Run: headless pygame with SDL's dummy video driver; simulated clock (each Clock.tick advances the game by its frame time, no real sleeping); random seed 0; keys injected as events and as key.get_pressed() state; no mouse input.
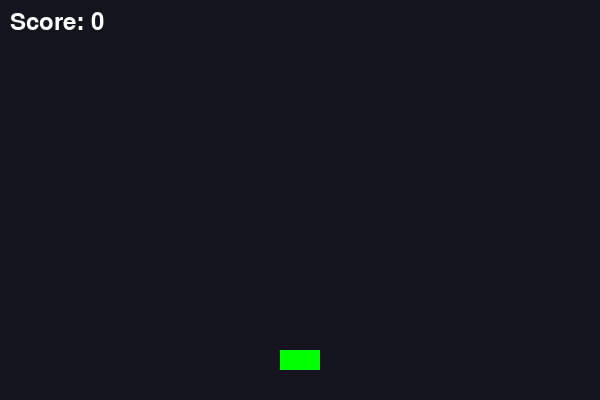
Frame 1 of 4 · flips 1–60 · no input
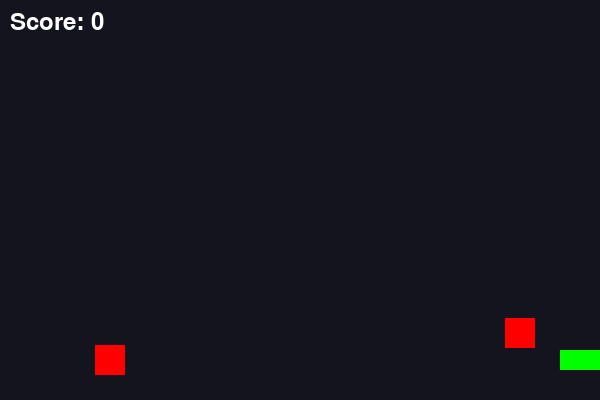
Frame 2 of 4 · flips 61–180 · tapped SPACE, RETURN · held RIGHT (→), D
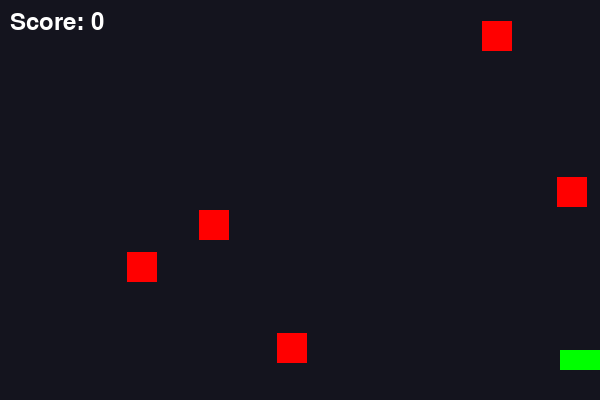
Frame 3 of 4 · flips 181–300 · held DOWN (↓), S
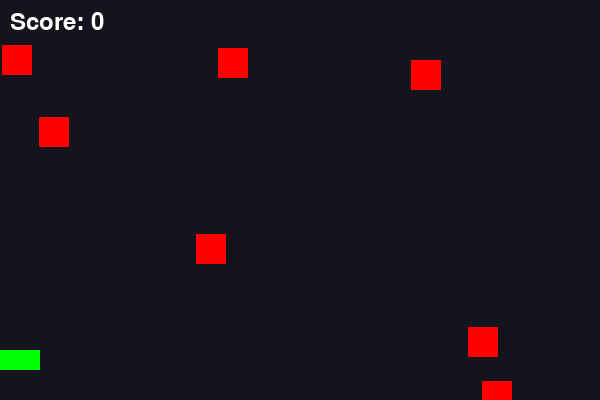
Frame 4 of 4 · flips 301–420 · held LEFT (←), A, UP (↑), W

The pygame program that drew these frames:

import pygame
import random

pygame.init()

WIDTH, HEIGHT = 600, 400
screen = pygame.display.set_mode((WIDTH, HEIGHT))
pygame.display.set_caption("Mini Shooter")

player = pygame.Rect(280, 350, 40, 20)
bullets = []
enemies = []
score = 0

clock = pygame.time.Clock()
font = pygame.font.Font(None, 36)

running = True

while running:
    clock.tick(60)

    for event in pygame.event.get():
        if event.type == pygame.QUIT:
            running = False

        if event.type == pygame.KEYDOWN:
            if event.key == pygame.K_SPACE:
                bullets.append(pygame.Rect(player.centerx - 2, player.y, 5, 10))

    keys = pygame.key.get_pressed()

    if keys[pygame.K_LEFT] and player.x > 0:
        player.x -= 5
    if keys[pygame.K_RIGHT] and player.x < WIDTH - player.width:
        player.x += 5

    for bullet in bullets[:]:
        bullet.y -= 7
        if bullet.y < 0:
            bullets.remove(bullet)

    if random.randint(1, 30) == 1:
        enemies.append(pygame.Rect(random.randint(0, WIDTH - 30), 0, 30, 30))

    for enemy in enemies[:]:
        enemy.y += 3

        if enemy.y > HEIGHT:
            enemies.remove(enemy)

        for bullet in bullets[:]:
            if enemy.colliderect(bullet):
                if enemy in enemies:
                    enemies.remove(enemy)
                if bullet in bullets:
                    bullets.remove(bullet)
                score += 1
                break

    screen.fill((20, 20, 30))

    pygame.draw.rect(screen, (0, 255, 0), player)

    for bullet in bullets:
        pygame.draw.rect(screen, (255, 255, 0), bullet)

    for enemy in enemies:
        pygame.draw.rect(screen, (255, 0, 0), enemy)

    text = font.render(f"Score: {score}", True, (255, 255, 255))
    screen.blit(text, (10, 10))

    pygame.display.flip()

pygame.quit()
